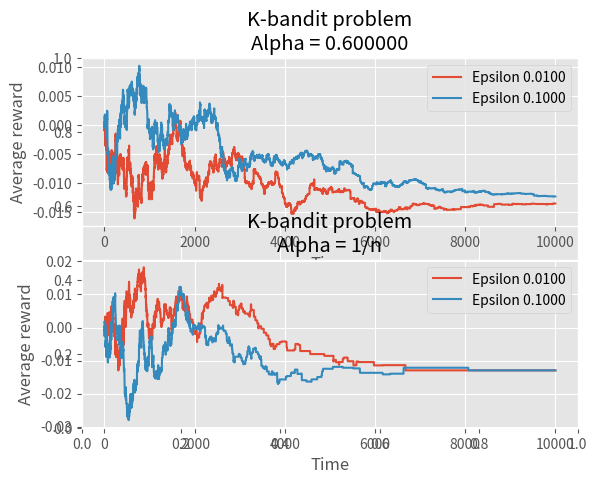

Recreate this plot in Python.
import matplotlib.pyplot as plt
from matplotlib import style
import numpy as np
import sys

style.use('ggplot')

K_NUMBER = 1000

def k_bandit():



    mu, sigma = 0, 1
    rewards = np.random.normal(mu,sigma,K_NUMBER)
    epsilons = [0.01, 0.1]

    decisions = [0,1]

    fig = plt.figure()
    ax = fig.add_subplot(111)
    print(rewards)
    for decision in decisions:

        if decision == 0:
            ax1 = fig.add_subplot(211)
            alpha = 0.6
            for epsilon in epsilons:
                timer = 0
                q_values = [{"qval": 0, "occur": 0, "value": 0} for i in range(K_NUMBER)]
                data_time = []
                data_log = []
                values = [q_values[i]['value'] for i in range(K_NUMBER)]

                for i in range(10000):
                    prob = np.random.random()
                    #print(prob)
                    if prob >= 1-epsilon:
                        action = np.argmax(values)
                    else:
                        action = np.random.randint(0,K_NUMBER)

                    reward = rewards[action]
                    q_val = q_values[action]
                    q_val['occur'] += 1
                    #q_val['value'] = q_val['value'] + (1/q_val['occur'])*(reward - q_val['value'])
                    q_val['value'] = q_val['value'] + alpha * (reward - q_val['value'])
                    q_values[action] = q_val

                    values[action] = q_values[action]['value']

                    timer += 1

                    runnMean = np.mean(values)

                    data_time.append(timer)
                    data_log.append(runnMean)


                ax1.plot(data_time, data_log, label='Epsilon %.4f'%epsilon)
            ax1.set_xlabel('Time')
            ax1.set_ylabel("Average reward")
            ax1.set_title("K-bandit problem\nAlpha = %f"%alpha)
            ax1.legend()

        else:
            ax2 = fig.add_subplot(212)
            for epsilon in epsilons:
                    timer = 0
                    q_values = [{"qval": 0, "occur": 0, "value": 0} for i in range(K_NUMBER)]
                    data_time = []
                    data_log = []
                    values = [q_values[i]['value'] for i in range(K_NUMBER)]

                    for i in range(10000):
                        prob = np.random.random()
                        # print(prob)
                        if prob >= 1 - epsilon:
                            action = np.argmax(values)
                        else:
                            action = np.random.randint(0, K_NUMBER)

                        reward = rewards[action]
                        q_val = q_values[action]
                        q_val['occur'] += 1
                        q_val['value'] = q_val['value'] + (1/q_val['occur'])*(reward - q_val['value'])
                        #q_val['value'] = q_val['value'] + alpha * (reward - q_val['value'])
                        q_values[action] = q_val

                        values[action] = q_values[action]['value']

                        timer += 1

                        runnMean = np.mean(values)

                        data_time.append(timer)
                        data_log.append(runnMean)

                    ax2.plot(data_time, data_log, label='Epsilon %.4f' % epsilon)
            ax2.set_xlabel('Time')
            ax2.set_ylabel("Average reward")
            ax2.set_title("K-bandit problem\nAlpha = 1/n")
            ax2.legend()
            plt.show()


if __name__ == '__main__':
    k_bandit()


